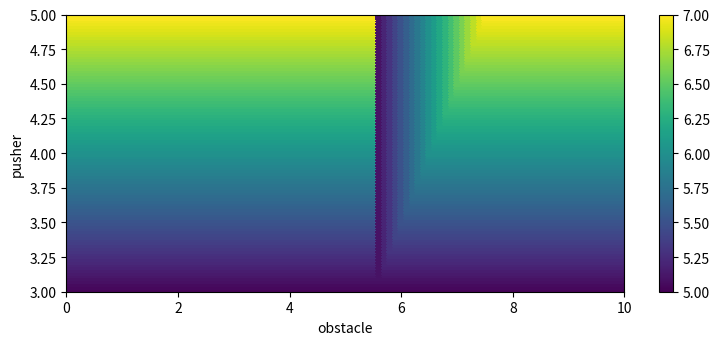

Recreate this plot in Python.
import matplotlib.pyplot as plt
from mpl_toolkits.mplot3d import Axes3D
import numpy as np

SCALE = 0.1

pusher = np.arange(3, 5, SCALE / 5)
obstacle = np.arange(0, 10, SCALE)

block = np.zeros((int(10 / SCALE),int(10 / SCALE)))
for i, p in enumerate(pusher):
    for j, o in enumerate(obstacle):
        after_push = 5.0
        if p < 5:
            after_push = min(max(p + 2, 5), 7)
        after_obstacle = after_push
        if after_push != 5 and o > 5.5:
            after_obstacle = min(after_push, o - 0.5)
        block[i,j] = after_obstacle
        print(p,o,after_push, after_obstacle)
print(block.shape)

fig, ax = plt.subplots()

B, D = np.meshgrid(pusher, obstacle)
c = ax.pcolormesh(obstacle, pusher, block, vmin=5, vmax=7)
c.set_edgecolor('face')


# plt.contourf(pusher, obstacle, block)
ax.axis([0, 10, 3, 5])
plt.colorbar(c, ax=ax)
plt.xlabel('obstacle')
plt.ylabel('pusher')
plt.show()
fig.set_size_inches(3*3,1.2*3)
plt.savefig("1d_pusher.svg")